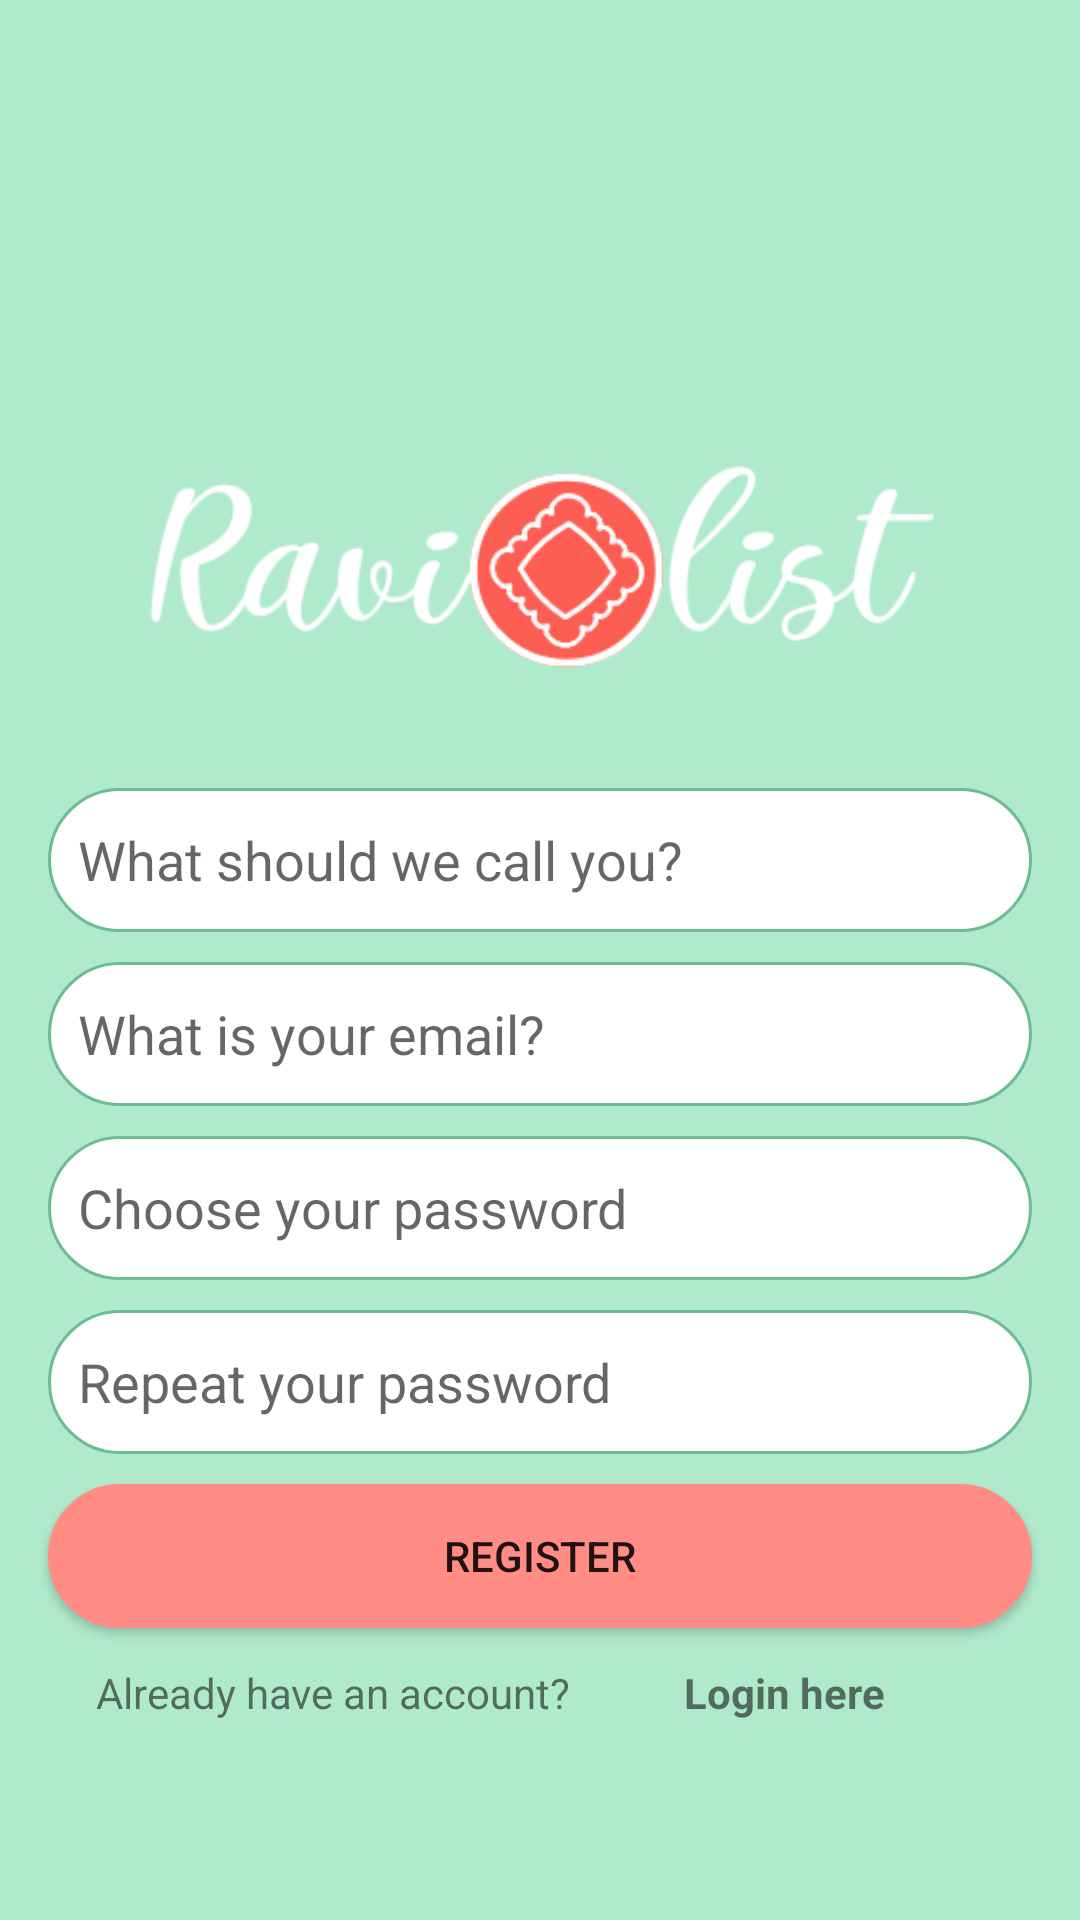

Layout XML and referenced resources for this Android screen:
<!-- AndroidManifest.xml: application theme Theme.Raviolist -->
<!-- res/layout/activity_register.xml -->
<?xml version="1.0" encoding="utf-8"?>
<androidx.constraintlayout.widget.ConstraintLayout xmlns:android="http://schemas.android.com/apk/res/android"
    xmlns:app="http://schemas.android.com/apk/res-auto"
    xmlns:tools="http://schemas.android.com/tools"
    android:layout_width="match_parent"
    android:layout_height="match_parent"
    tools:context=".RegisterActivity"
    android:background="@color/header">

    <ImageView
        android:id="@+id/iconIv"
        android:layout_width="300dp"
        android:layout_height="150dp"
        android:layout_centerInParent="true"
        android:src="@drawable/icon"
        app:layout_constraintBottom_toTopOf="@+id/email"
        app:layout_constraintEnd_toEndOf="parent"
        app:layout_constraintHorizontal_bias="0.495"
        app:layout_constraintStart_toStartOf="parent"
        app:layout_constraintTop_toTopOf="parent"
        app:layout_constraintVertical_bias="0.66"
        android:contentDescription="@string/app_name"
        />

    <EditText
        android:id="@+id/name"
        android:layout_width="match_parent"
        android:layout_height="48dp"
        android:layout_marginStart="16dp"
        android:layout_marginEnd="16dp"
        android:background="@drawable/rounded_corner_white"
        android:hint="@string/register_name"
        android:padding="10dp"
        app:layout_constraintEnd_toEndOf="parent"
        app:layout_constraintStart_toStartOf="parent"
        app:layout_constraintTop_toBottomOf="@+id/iconIv"
        android:autofillHints="name"
        android:inputType="text"/>

    <EditText
        android:id="@+id/email"
        android:layout_width="match_parent"
        android:layout_height="48dp"
        android:layout_marginStart="16dp"
        android:layout_marginTop="10dp"
        android:layout_marginEnd="16dp"
        android:background="@drawable/rounded_corner_white"
        android:hint="@string/register_email"
        android:padding="10dp"
        app:layout_constraintEnd_toEndOf="parent"
        app:layout_constraintStart_toStartOf="parent"
        app:layout_constraintTop_toBottomOf="@+id/name"
        android:autofillHints="emailAddress"
        android:inputType="textEmailAddress"/>


    <EditText
        android:id="@+id/password"
        android:layout_width="match_parent"
        android:layout_height="48dp"
        android:layout_marginStart="16dp"
        android:layout_marginTop="10dp"
        android:layout_marginEnd="16dp"
        android:hint="@string/register_password"
        android:inputType="textPassword"
        android:padding="10dp"
        android:background="@drawable/rounded_corner_white"
        app:layout_constraintEnd_toEndOf="parent"
        app:layout_constraintStart_toStartOf="parent"
        app:layout_constraintTop_toBottomOf="@+id/email"
        android:autofillHints="password"/>

    <EditText
        android:id="@+id/passwordRepeat"
        android:layout_width="match_parent"
        android:layout_height="48dp"
        android:layout_marginStart="16dp"
        android:layout_marginTop="10dp"
        android:layout_marginEnd="16dp"
        android:hint="@string/register_password_repeat"
        android:inputType="textPassword"
        android:padding="10dp"
        android:background="@drawable/rounded_corner_white"
        app:layout_constraintEnd_toEndOf="parent"
        app:layout_constraintStart_toStartOf="parent"
        app:layout_constraintTop_toBottomOf="@+id/password"
        android:autofillHints="password"/>

    <Button
        android:id="@+id/registerBtn"
        android:layout_width="match_parent"
        android:layout_height="wrap_content"
        android:layout_marginStart="16dp"
        android:layout_marginTop="10dp"
        android:layout_marginEnd="16dp"
        android:text="@string/register_btn"
        android:background="@drawable/rounded_corner_login_button"
        app:layout_constraintEnd_toEndOf="parent"
        app:layout_constraintStart_toStartOf="parent"
        app:layout_constraintTop_toBottomOf="@+id/passwordRepeat" />

    <TextView
        android:id="@+id/haveAnAccountTv"
        android:layout_width="166dp"
        android:layout_height="20dp"
        android:layout_marginStart="32dp"
        android:layout_marginTop="12dp"
        android:text="@string/register_already"
        app:layout_constraintStart_toStartOf="parent"
        app:layout_constraintTop_toBottomOf="@+id/registerBtn" />

    <TextView
        android:id="@+id/loginHere"
        android:layout_width="100dp"
        android:layout_height="wrap_content"
        android:layout_marginTop="12dp"
        android:layout_marginEnd="32dp"
        android:text="@string/register_already_login"
        android:textStyle="bold"
        app:layout_constraintEnd_toEndOf="parent"
        app:layout_constraintTop_toBottomOf="@+id/registerBtn" />


</androidx.constraintlayout.widget.ConstraintLayout>
<!-- resources referenced by this layout -->
<resources>
  <color name="header">#B0EACD</color>
  <!-- drawable icon: png bitmap (drawable, 23312 bytes) -->
  <!-- drawable rounded_corner_login_button (drawable) -->
  <?xml version="1.0" encoding="utf-8"?>
  <shape xmlns:android="http://schemas.android.com/apk/res/android" >
      <stroke
          android:width="1dp"
          android:color="@color/red"
          />
  
      <solid android:color="@color/red" />
  
      <padding
          android:left="1dp"
          android:right="1dp"
          android:bottom="1dp"
          android:top="1dp" />
  
      <corners android:radius="100dp" />
  </shape>
  <!-- drawable rounded_corner_white (drawable) -->
  <?xml version="1.0" encoding="utf-8"?>
  <shape xmlns:android="http://schemas.android.com/apk/res/android" >
      <stroke
          android:width="1dp"
          android:color="@color/header_text"
          />
  
      <solid android:color="@color/white" />
  
      <padding
          android:left="1dp"
          android:right="1dp"
          android:bottom="1dp"
          android:top="1dp" />
  
      <corners android:radius="100dp" />
  </shape>
  <string name="app_name">Raviolist</string>
  <string name="register_already">Already have an account?</string>
  <string name="register_already_login">Login here</string>
  <string name="register_btn">Register</string>
  <string name="register_email">What is your email?</string>
  <string name="register_name">What should we call you?</string>
  <string name="register_password">Choose your password</string>
  <string name="register_password_repeat">Repeat your password</string>
  <style name="Theme.Raviolist" parent="Theme.AppCompat.Light.NoActionBar">
          
          <item name="colorPrimary">@color/header</item>
          <item name="colorPrimaryVariant">@color/header</item>
          <item name="colorOnPrimary">@color/black</item>
          
          <item name="colorSecondary">@color/teal_200</item>
          <item name="colorSecondaryVariant">@color/teal_700</item>
          <item name="colorOnSecondary">@color/black</item>
          
          <item name="android:statusBarColor">@color/header</item>
          
      </style>
  <color name="red">#FF8D85</color>
  <color name="header_text">#6DBC94</color>
  <color name="white">#FFFFFFFF</color>
  <color name="black">#FF000000</color>
  <color name="teal_200">#FF03DAC5</color>
  <color name="teal_700">#FF018786</color>
</resources>
